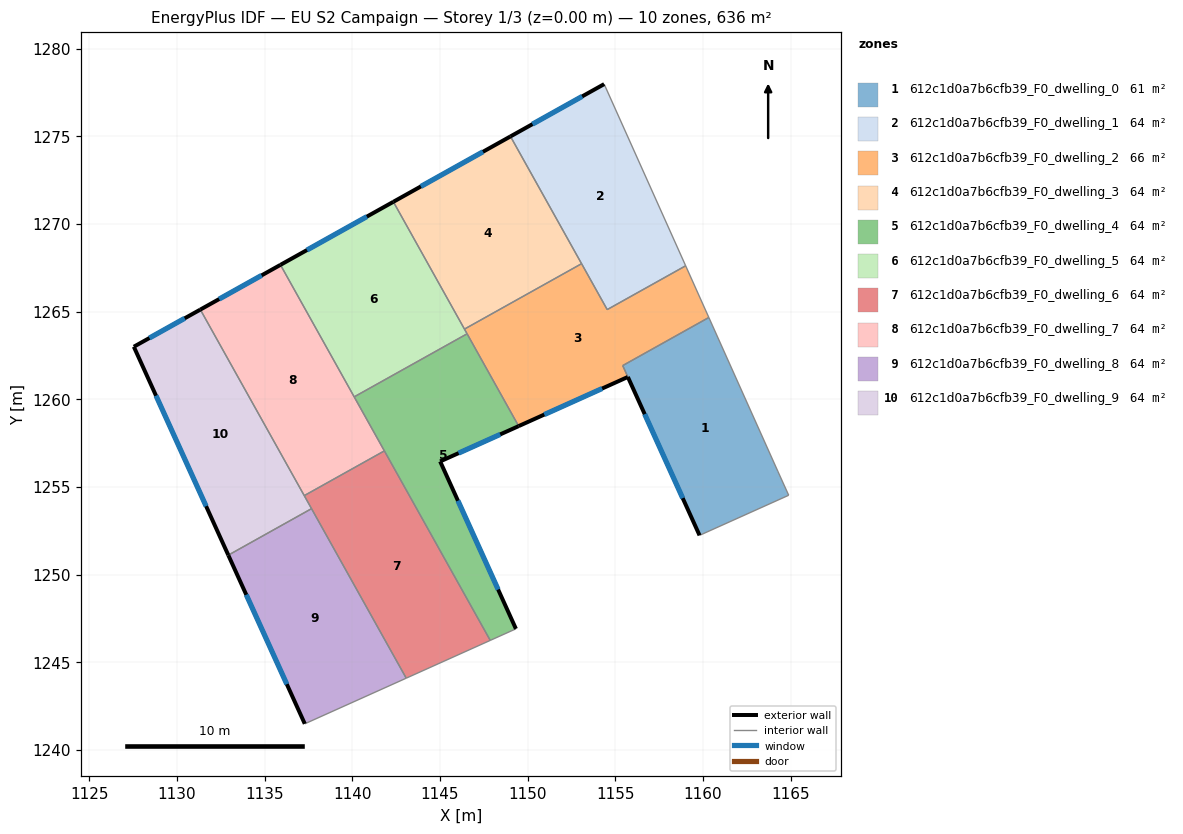
=== STOREY PLAN SPEC (per zone: floor XY polygon, exterior-wall plan segments, windows/doors) ===
zone 1: 612c1d0a7b6cfb39_F0_dwelling_0  (60.7 m²)
  floor: (1160.33, 1264.66) (1164.26, 1255.90) (1164.89, 1254.53) (1159.80, 1252.24) (1155.42, 1261.92)
  exterior wall: (1155.71, 1261.27) – (1159.80, 1252.24)  [9.9 m]
    window: (1156.67, 1259.15) – (1158.84, 1254.36)  [8.4 m²]
  interior walls: 5
zone 2: 612c1d0a7b6cfb39_F0_dwelling_1  (63.6 m²)
  floor: (1154.36, 1277.97) (1159.01, 1267.61) (1154.53, 1265.11) (1149.02, 1274.99)
  exterior wall: (1154.36, 1277.97) – (1149.02, 1274.99)  [6.1 m]
    window: (1153.11, 1277.27) – (1150.27, 1275.69)  [5.2 m²]
  interior walls: 4
zone 3: 612c1d0a7b6cfb39_F0_dwelling_2  (66.4 m²)
  floor: (1159.01, 1267.61) (1160.33, 1264.66) (1155.41, 1261.92) (1155.71, 1261.27) (1149.48, 1258.47) (1149.43, 1258.57) (1146.39, 1264.00) (1153.07, 1267.73) (1154.53, 1265.11)
  exterior wall: (1149.48, 1258.47) – (1155.71, 1261.27)  [6.8 m]
    window: (1150.95, 1259.13) – (1154.25, 1260.61)  [5.8 m²]
  interior walls: 9
zone 4: 612c1d0a7b6cfb39_F0_dwelling_3  (63.6 m²)
  floor: (1149.02, 1274.99) (1153.07, 1267.73) (1146.39, 1264.00) (1142.34, 1271.26)
  exterior wall: (1149.02, 1274.99) – (1142.34, 1271.26)  [7.6 m]
    window: (1147.45, 1274.11) – (1143.91, 1272.14)  [6.5 m²]
  interior walls: 3
zone 5: 612c1d0a7b6cfb39_F0_dwelling_4  (63.6 m²)
  floor: (1146.54, 1263.73) (1149.48, 1258.47) (1145.01, 1256.46) (1149.33, 1246.91) (1147.86, 1246.25) (1140.10, 1260.14)
  exterior wall: (1149.33, 1246.91) – (1145.01, 1256.46)  [10.5 m]
    window: (1148.31, 1249.15) – (1146.02, 1254.21)  [8.8 m²]
  exterior wall: (1145.01, 1256.46) – (1149.48, 1258.47)  [4.9 m]
    window: (1146.06, 1256.93) – (1148.43, 1258.00)  [4.1 m²]
  interior walls: 6
zone 6: 612c1d0a7b6cfb39_F0_dwelling_5  (63.6 m²)
  floor: (1142.34, 1271.26) (1146.54, 1263.73) (1140.10, 1260.14) (1135.90, 1267.67)
  exterior wall: (1142.34, 1271.26) – (1135.90, 1267.67)  [7.4 m]
    window: (1140.83, 1270.42) – (1137.41, 1268.51)  [6.2 m²]
  interior walls: 4
zone 7: 612c1d0a7b6cfb39_F0_dwelling_6  (63.6 m²)
  floor: (1141.83, 1257.06) (1147.86, 1246.25) (1143.07, 1244.09) (1137.26, 1254.50)
  interior walls: 5
zone 8: 612c1d0a7b6cfb39_F0_dwelling_7  (63.6 m²)
  floor: (1135.90, 1267.67) (1141.83, 1257.06) (1137.26, 1254.50) (1131.33, 1265.11)
  exterior wall: (1135.90, 1267.67) – (1131.33, 1265.11)  [5.2 m]
    window: (1134.83, 1267.07) – (1132.40, 1265.71)  [4.4 m²]
  interior walls: 4
zone 9: 612c1d0a7b6cfb39_F0_dwelling_8  (63.6 m²)
  floor: (1137.67, 1253.76) (1143.07, 1244.09) (1137.29, 1241.49) (1132.93, 1251.11)
  exterior wall: (1132.93, 1251.11) – (1137.29, 1241.49)  [10.6 m]
    window: (1133.95, 1248.85) – (1136.26, 1243.75)  [8.9 m²]
  interior walls: 3
zone 10: 612c1d0a7b6cfb39_F0_dwelling_9  (63.6 m²)
  floor: (1131.33, 1265.11) (1137.67, 1253.76) (1132.93, 1251.11) (1127.54, 1263.00)
  exterior wall: (1127.54, 1263.00) – (1132.93, 1251.11)  [13.1 m]
    window: (1128.80, 1260.20) – (1131.66, 1253.90)  [11.0 m²]
  exterior wall: (1131.33, 1265.11) – (1127.54, 1263.00)  [4.3 m]
    window: (1130.44, 1264.62) – (1128.43, 1263.49)  [3.7 m²]
  interior walls: 3

=== DERIVED (storey summary) ===
Building: EU S2 Campaign
Storey: 1 of 3  (floor level z = 0.00 m)
Storey gross floor area: 636.0 m²
Zones on this storey: 10
  - 612c1d0a7b6cfb39_F0_dwelling_0: floor 60.7 m²; exterior wall 9.9 m (29.7 m²); 1 window(s) 8.4 m²; WWR 28.1%
  - 612c1d0a7b6cfb39_F0_dwelling_1: floor 63.6 m²; exterior wall 6.1 m (18.4 m²); 1 window(s) 5.2 m²; WWR 28.1%
  - 612c1d0a7b6cfb39_F0_dwelling_2: floor 66.4 m²; exterior wall 6.8 m (20.5 m²); 1 window(s) 5.8 m²; WWR 28.1%
  - 612c1d0a7b6cfb39_F0_dwelling_3: floor 63.6 m²; exterior wall 7.6 m (22.9 m²); 1 window(s) 6.5 m²; WWR 28.1%
  - 612c1d0a7b6cfb39_F0_dwelling_4: floor 63.6 m²; exterior wall 15.4 m (46.2 m²); 2 window(s) 13.0 m²; WWR 28.1%
  - 612c1d0a7b6cfb39_F0_dwelling_5: floor 63.6 m²; exterior wall 7.4 m (22.1 m²); 1 window(s) 6.2 m²; WWR 28.1%
  - 612c1d0a7b6cfb39_F0_dwelling_6: floor 63.6 m²
  - 612c1d0a7b6cfb39_F0_dwelling_7: floor 63.6 m²; exterior wall 5.2 m (15.7 m²); 1 window(s) 4.4 m²; WWR 28.1%
  - 612c1d0a7b6cfb39_F0_dwelling_8: floor 63.6 m²; exterior wall 10.6 m (31.7 m²); 1 window(s) 8.9 m²; WWR 28.1%
  - 612c1d0a7b6cfb39_F0_dwelling_9: floor 63.6 m²; exterior wall 17.4 m (52.2 m²); 2 window(s) 14.7 m²; WWR 28.1%
Zone adjacency (shared interzone walls):
  - 612c1d0a7b6cfb39_F0_dwelling_0 ↔ 612c1d0a7b6cfb39_F0_dwelling_2
  - 612c1d0a7b6cfb39_F0_dwelling_1 ↔ 612c1d0a7b6cfb39_F0_dwelling_2
  - 612c1d0a7b6cfb39_F0_dwelling_1 ↔ 612c1d0a7b6cfb39_F0_dwelling_3
  - 612c1d0a7b6cfb39_F0_dwelling_2 ↔ 612c1d0a7b6cfb39_F0_dwelling_3
  - 612c1d0a7b6cfb39_F0_dwelling_2 ↔ 612c1d0a7b6cfb39_F0_dwelling_4
  - 612c1d0a7b6cfb39_F0_dwelling_2 ↔ 612c1d0a7b6cfb39_F0_dwelling_5
  - 612c1d0a7b6cfb39_F0_dwelling_3 ↔ 612c1d0a7b6cfb39_F0_dwelling_5
  - 612c1d0a7b6cfb39_F0_dwelling_4 ↔ 612c1d0a7b6cfb39_F0_dwelling_5
  - 612c1d0a7b6cfb39_F0_dwelling_4 ↔ 612c1d0a7b6cfb39_F0_dwelling_6
  - 612c1d0a7b6cfb39_F0_dwelling_4 ↔ 612c1d0a7b6cfb39_F0_dwelling_7
  - 612c1d0a7b6cfb39_F0_dwelling_5 ↔ 612c1d0a7b6cfb39_F0_dwelling_7
  - 612c1d0a7b6cfb39_F0_dwelling_6 ↔ 612c1d0a7b6cfb39_F0_dwelling_7
  - 612c1d0a7b6cfb39_F0_dwelling_6 ↔ 612c1d0a7b6cfb39_F0_dwelling_8
  - 612c1d0a7b6cfb39_F0_dwelling_6 ↔ 612c1d0a7b6cfb39_F0_dwelling_9
  - 612c1d0a7b6cfb39_F0_dwelling_7 ↔ 612c1d0a7b6cfb39_F0_dwelling_9
  - 612c1d0a7b6cfb39_F0_dwelling_8 ↔ 612c1d0a7b6cfb39_F0_dwelling_9